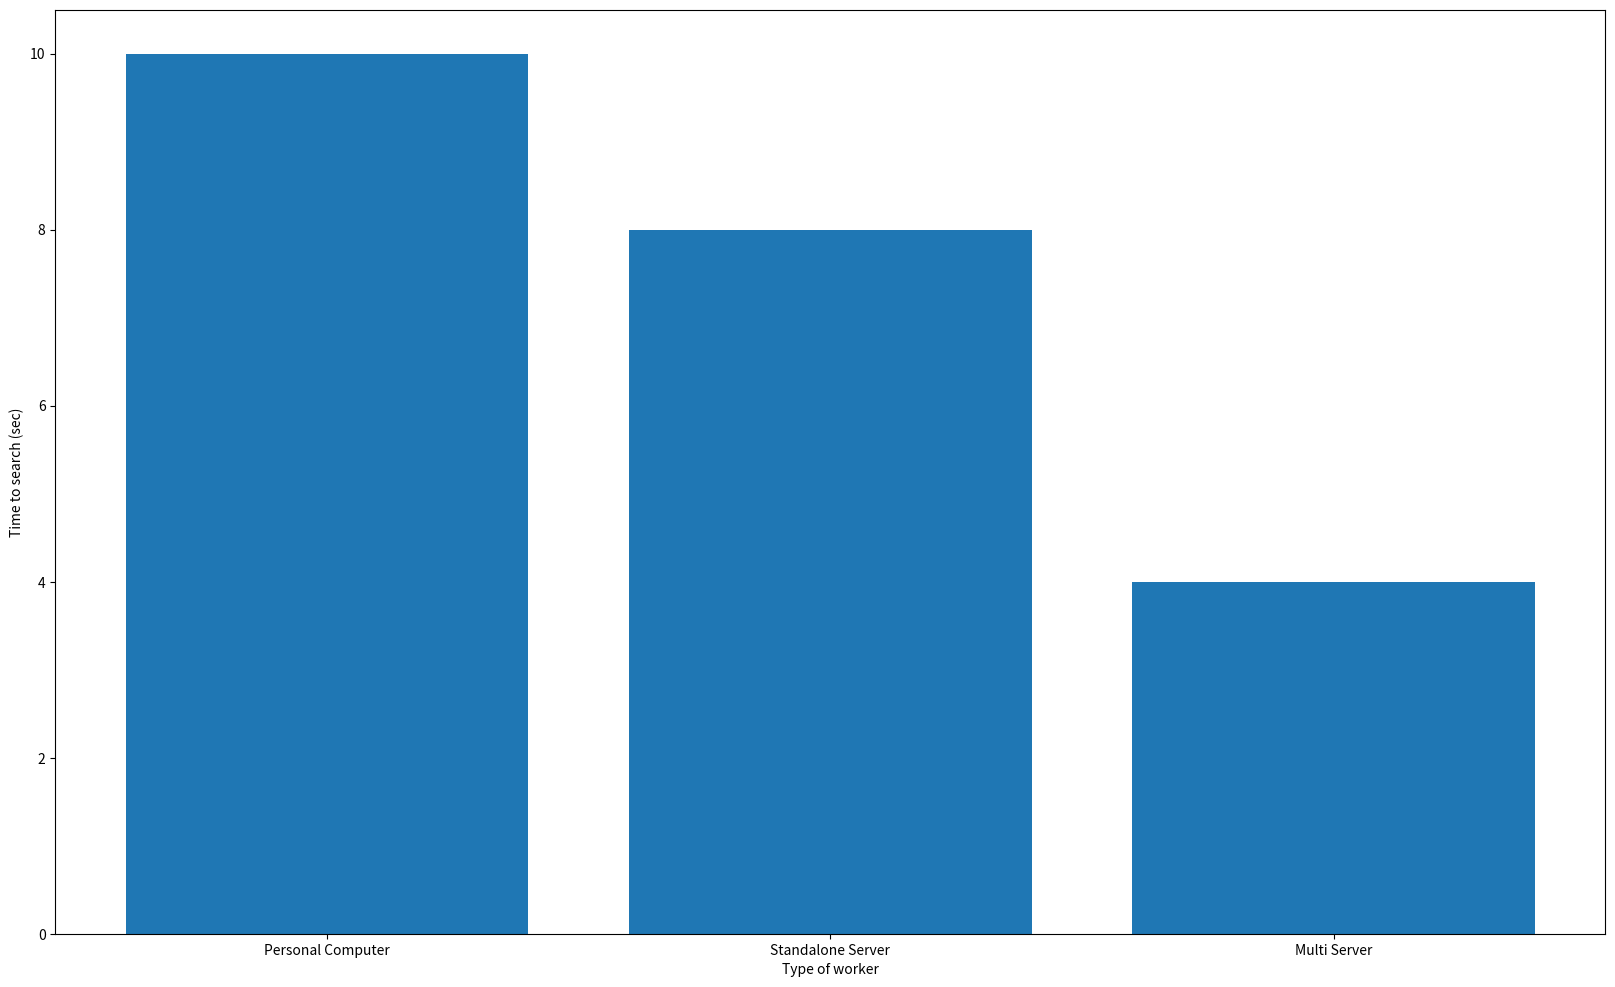

Generate this figure with matplotlib:
from matplotlib import pyplot as plt

SEQUENTIAL_PC_TIME_MEASURE = 10
SEQUENTIAL_SERVER_TIME_MEASURE = 8
GRID_SEARCH_TIME_MEASURE = 4

plt.figure(figsize=[20, 12])
x = list(range(3))
y = [SEQUENTIAL_PC_TIME_MEASURE, SEQUENTIAL_SERVER_TIME_MEASURE, GRID_SEARCH_TIME_MEASURE]
plt.xticks(x, ['Personal Computer', 'Standalone Server', 'Multi Server'])
plt.xlabel("Type of worker")
plt.ylabel("Time to search (sec)")
plt.bar(x, y)
plt.show()
